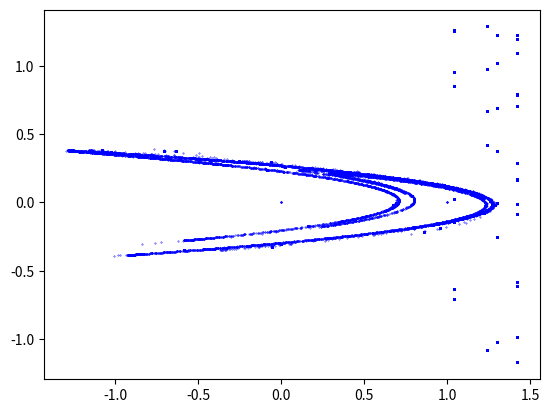

Reproduce this figure in Python.
# 冯伊然 22302010009
import matplotlib.pyplot as plt


# Henon map函数
def henon_map(a, b):
    def f(x, y):
        return 1 - a * x * x + y, b * x
    return f


# 输入函数f、初始值u0和轨迹长度N，返回point_list = [u0, u1, ..., uN]
def trajectory(f, u0, N):
    point_list = [u0]
    x, y = u0
    for i in range(N):
        x, y = f(x, y)
        point_list.append((x, y))
    return point_list


# 将轨迹point_list = [u0, u1, ..., uN]绘制成散点图
def plot_trajectory(point_list):
    x = [point[0] for point in point_list]
    y = [point[1] for point in point_list]
    plt.scatter(x, y, c="blue", s=0.1)
    plt.show()


# 主函数
if __name__ == '__main__':
    a = 1.4
    b = 0.3
    u0 = (0, 0)
    N = 10000
    a_list = [1.04, 1.24, 1.302, 1.422]

    # 1. 输出轨迹[u0, ..., uN]
    print(trajectory(henon_map(a, b), u0, N))

    # 2. 绘制a=1.4, b=0.3, u0=(0, 0)时的轨迹图
    plot_trajectory(trajectory(henon_map(a, b), u0, N))

    # 3. 改变a时绘制orbit diagram
    for a in a_list:
        point_list = trajectory(henon_map(a, b), u0, N)
        point_list = point_list[N//2:]                  # 丢弃前一半的点
        point_list = [point[0] for point in point_list] # 只取x坐标
        plt.scatter([a] * len(point_list), point_list, c="blue", s=0.1)
    plt.show()

    # 4. 画出使henon map收敛为周期数列的a对应的轨迹图
    for a in a_list:
        plot_trajectory(trajectory(henon_map(a, b), u0, N))


# 结果: -0.12~1.05, 1.23~1.25, 1.300~1.304, 1.4219~1.4221的a导致周期轨道